11-way image classification set "dataset" from GitHub (vmdam7102000/seed-classification); label vocabulary: almond, brazil nut, cashew, chestnut, hazelnut, macadamia, peanut, pecan, pine nut, pistachio, walnut.

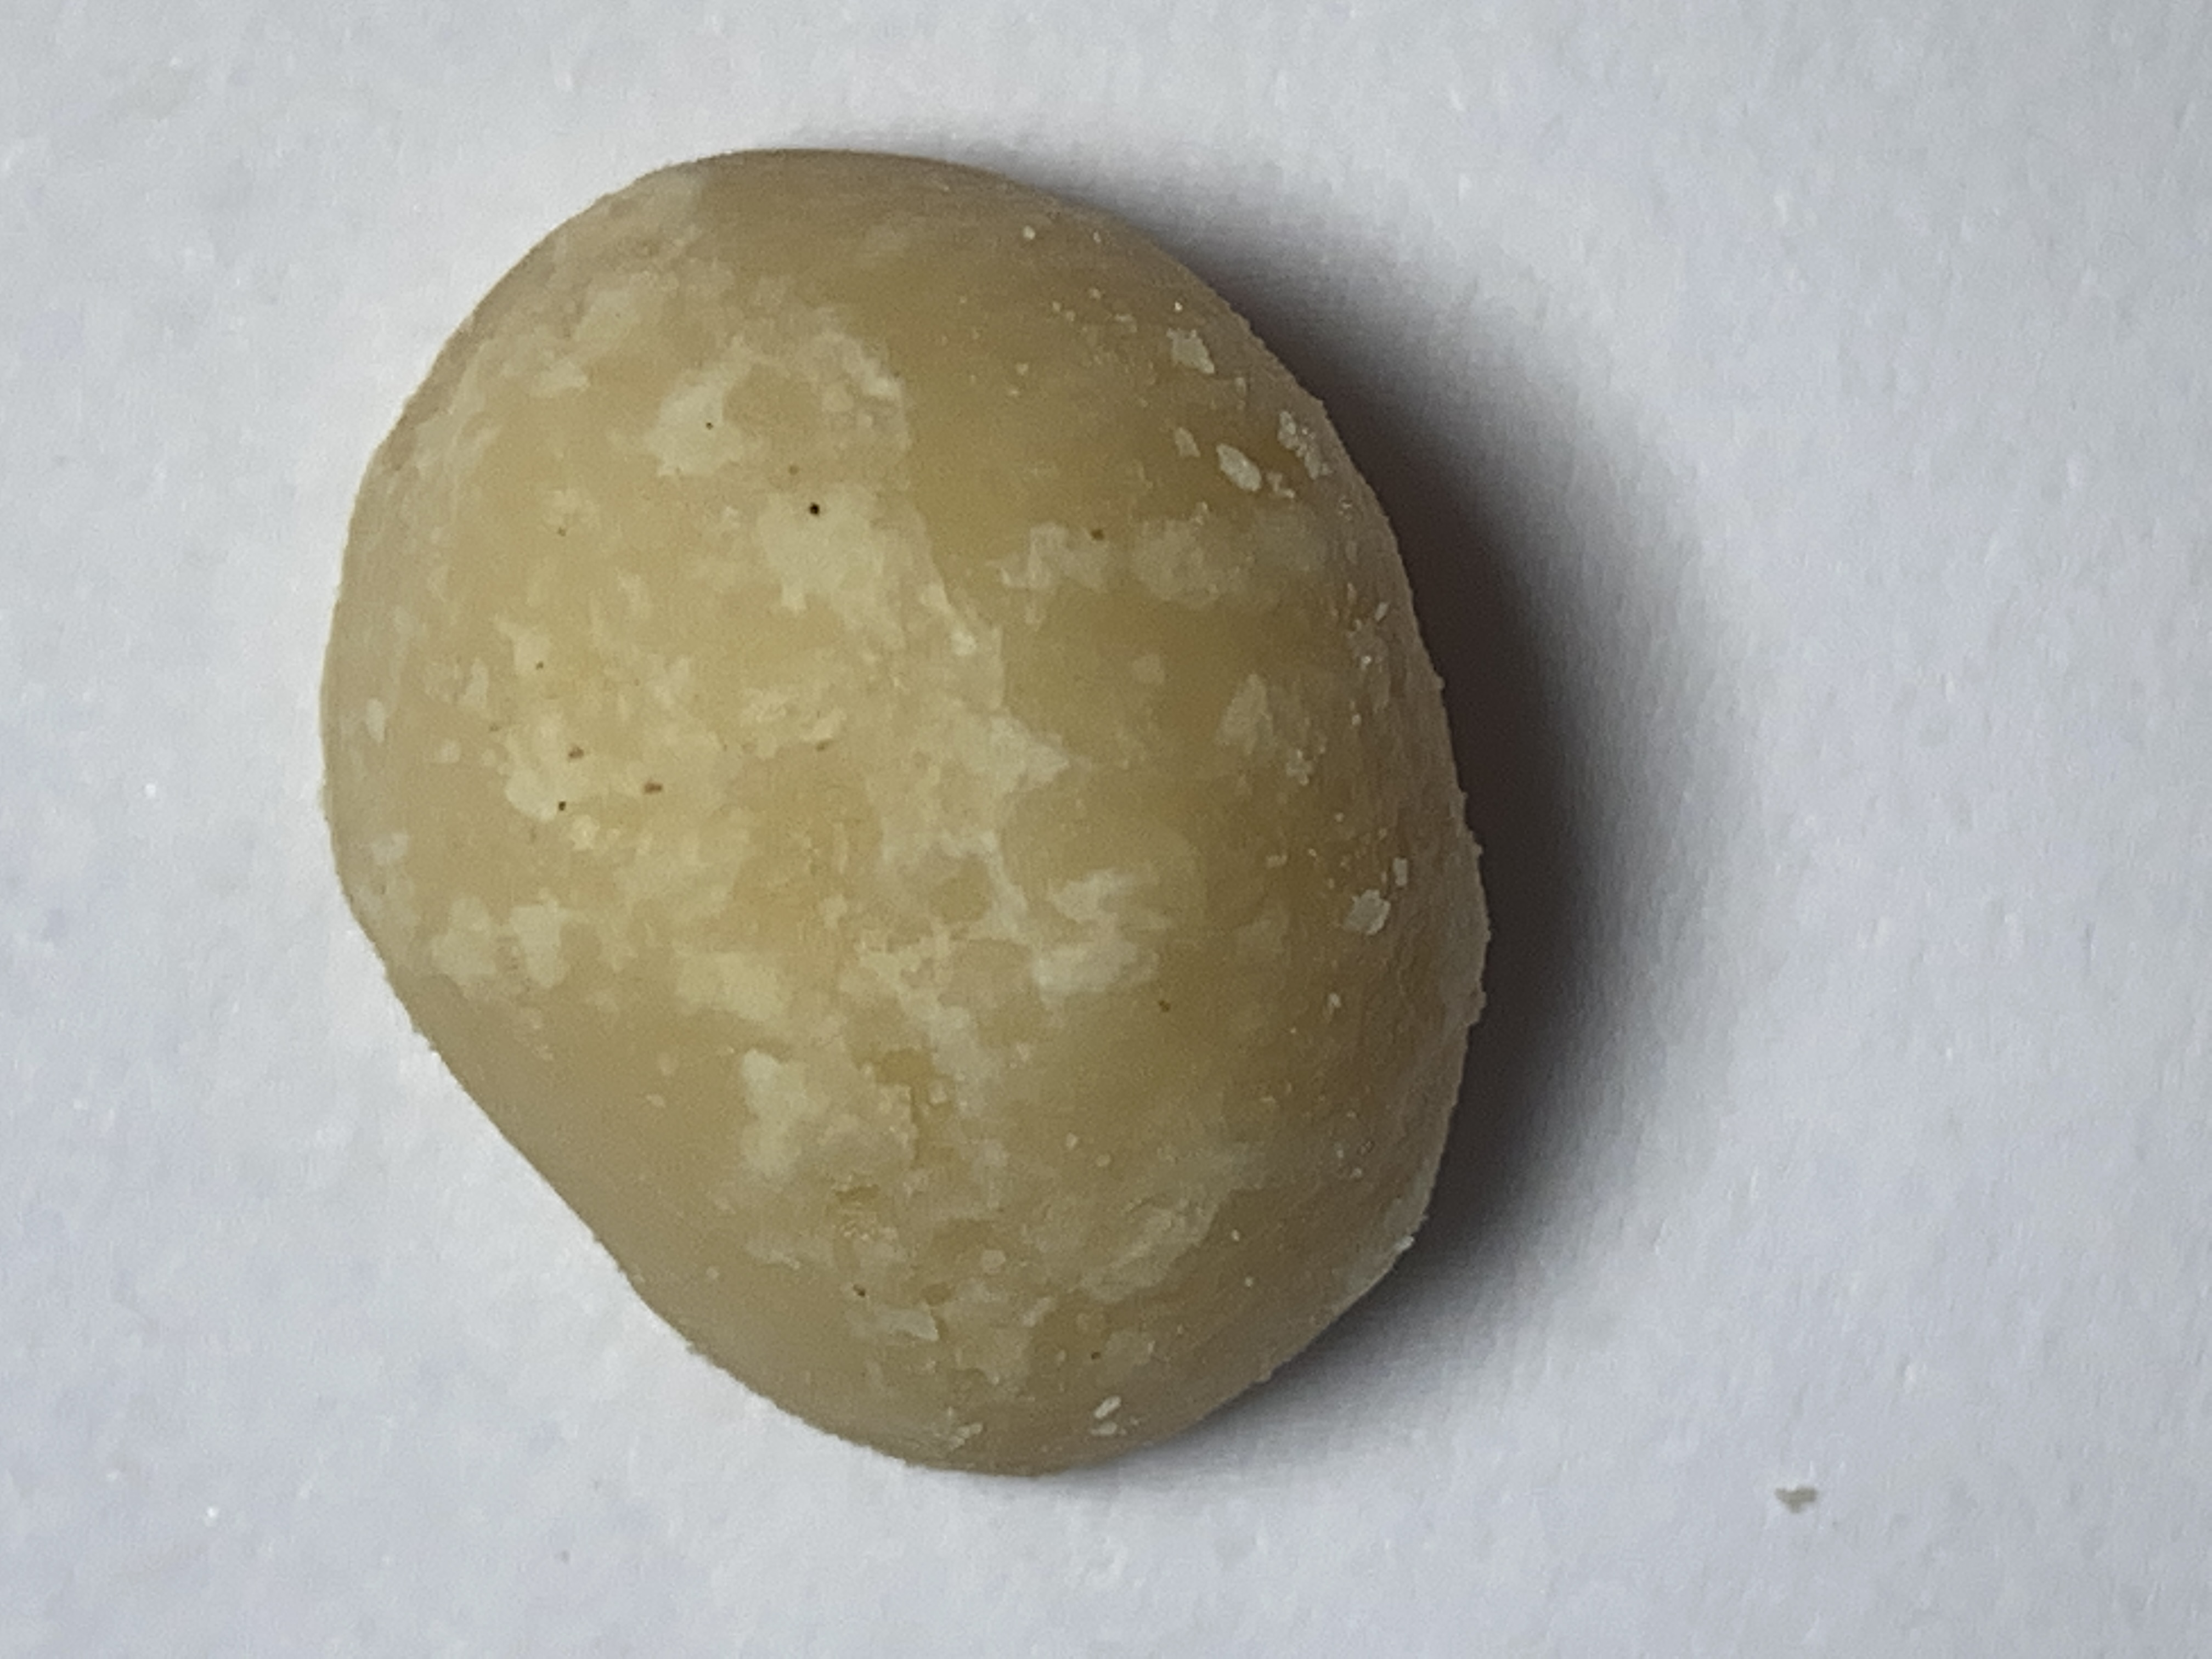
Label: macadamia

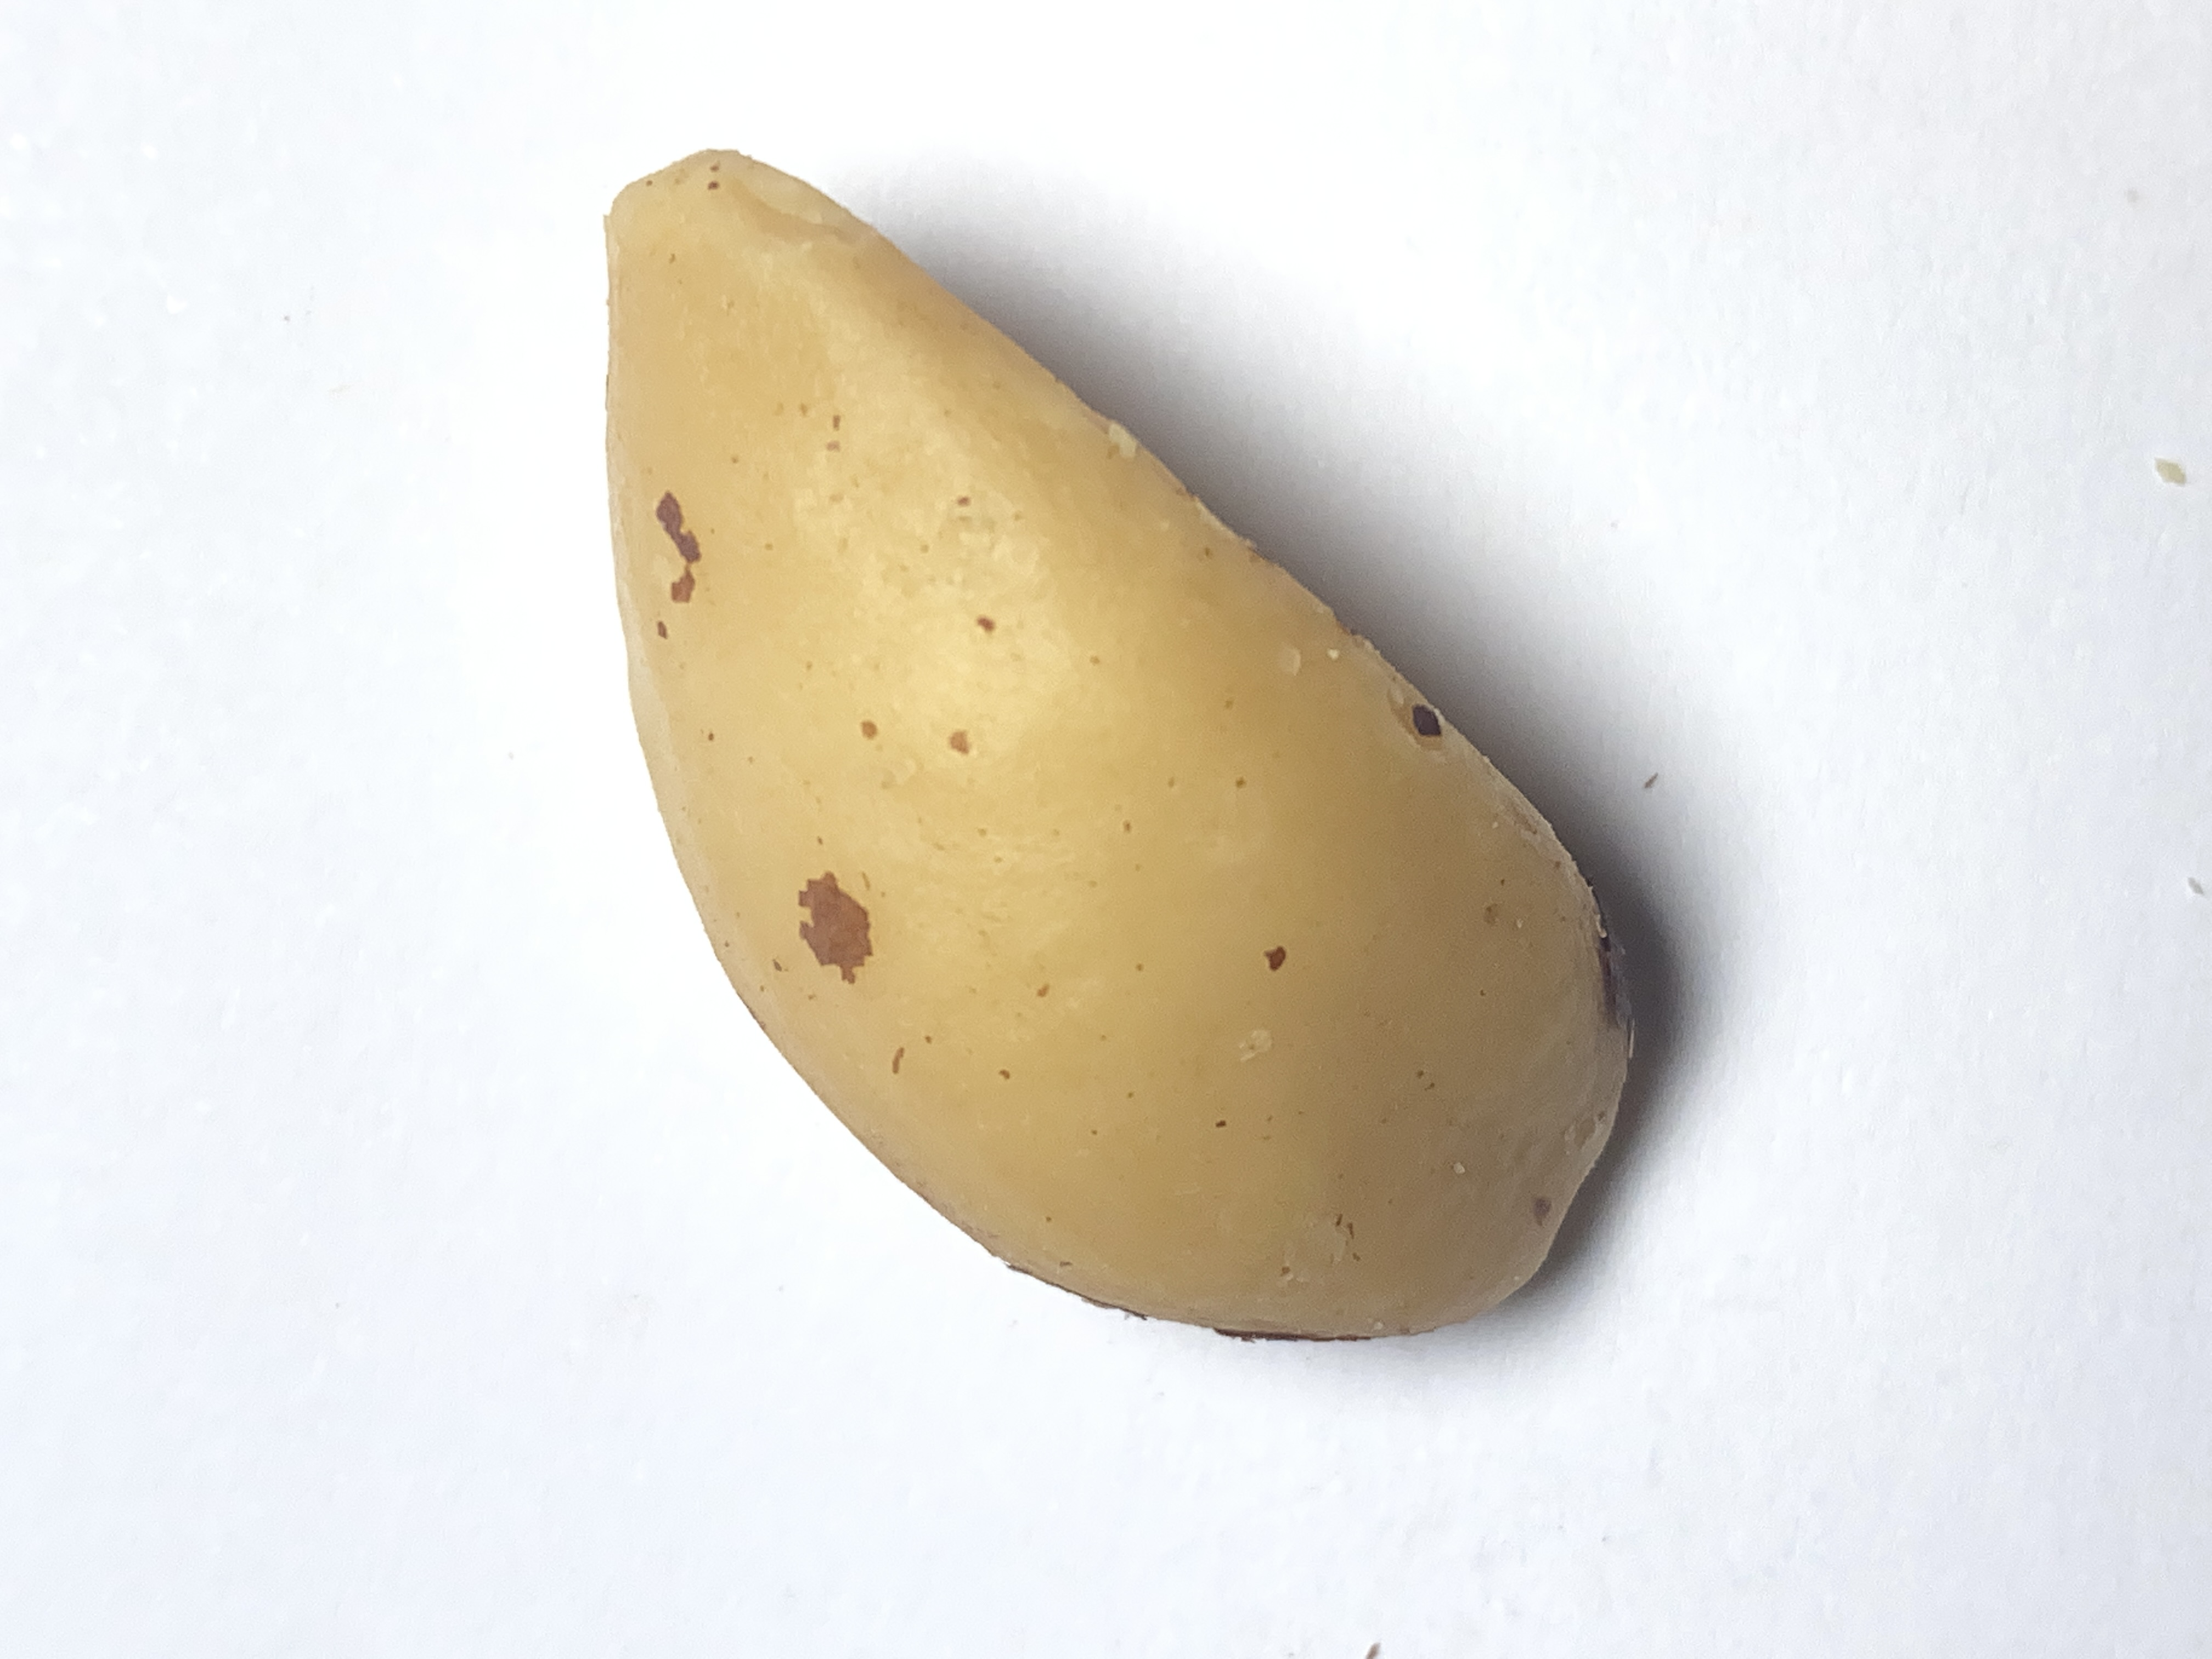
Label: brazil nut

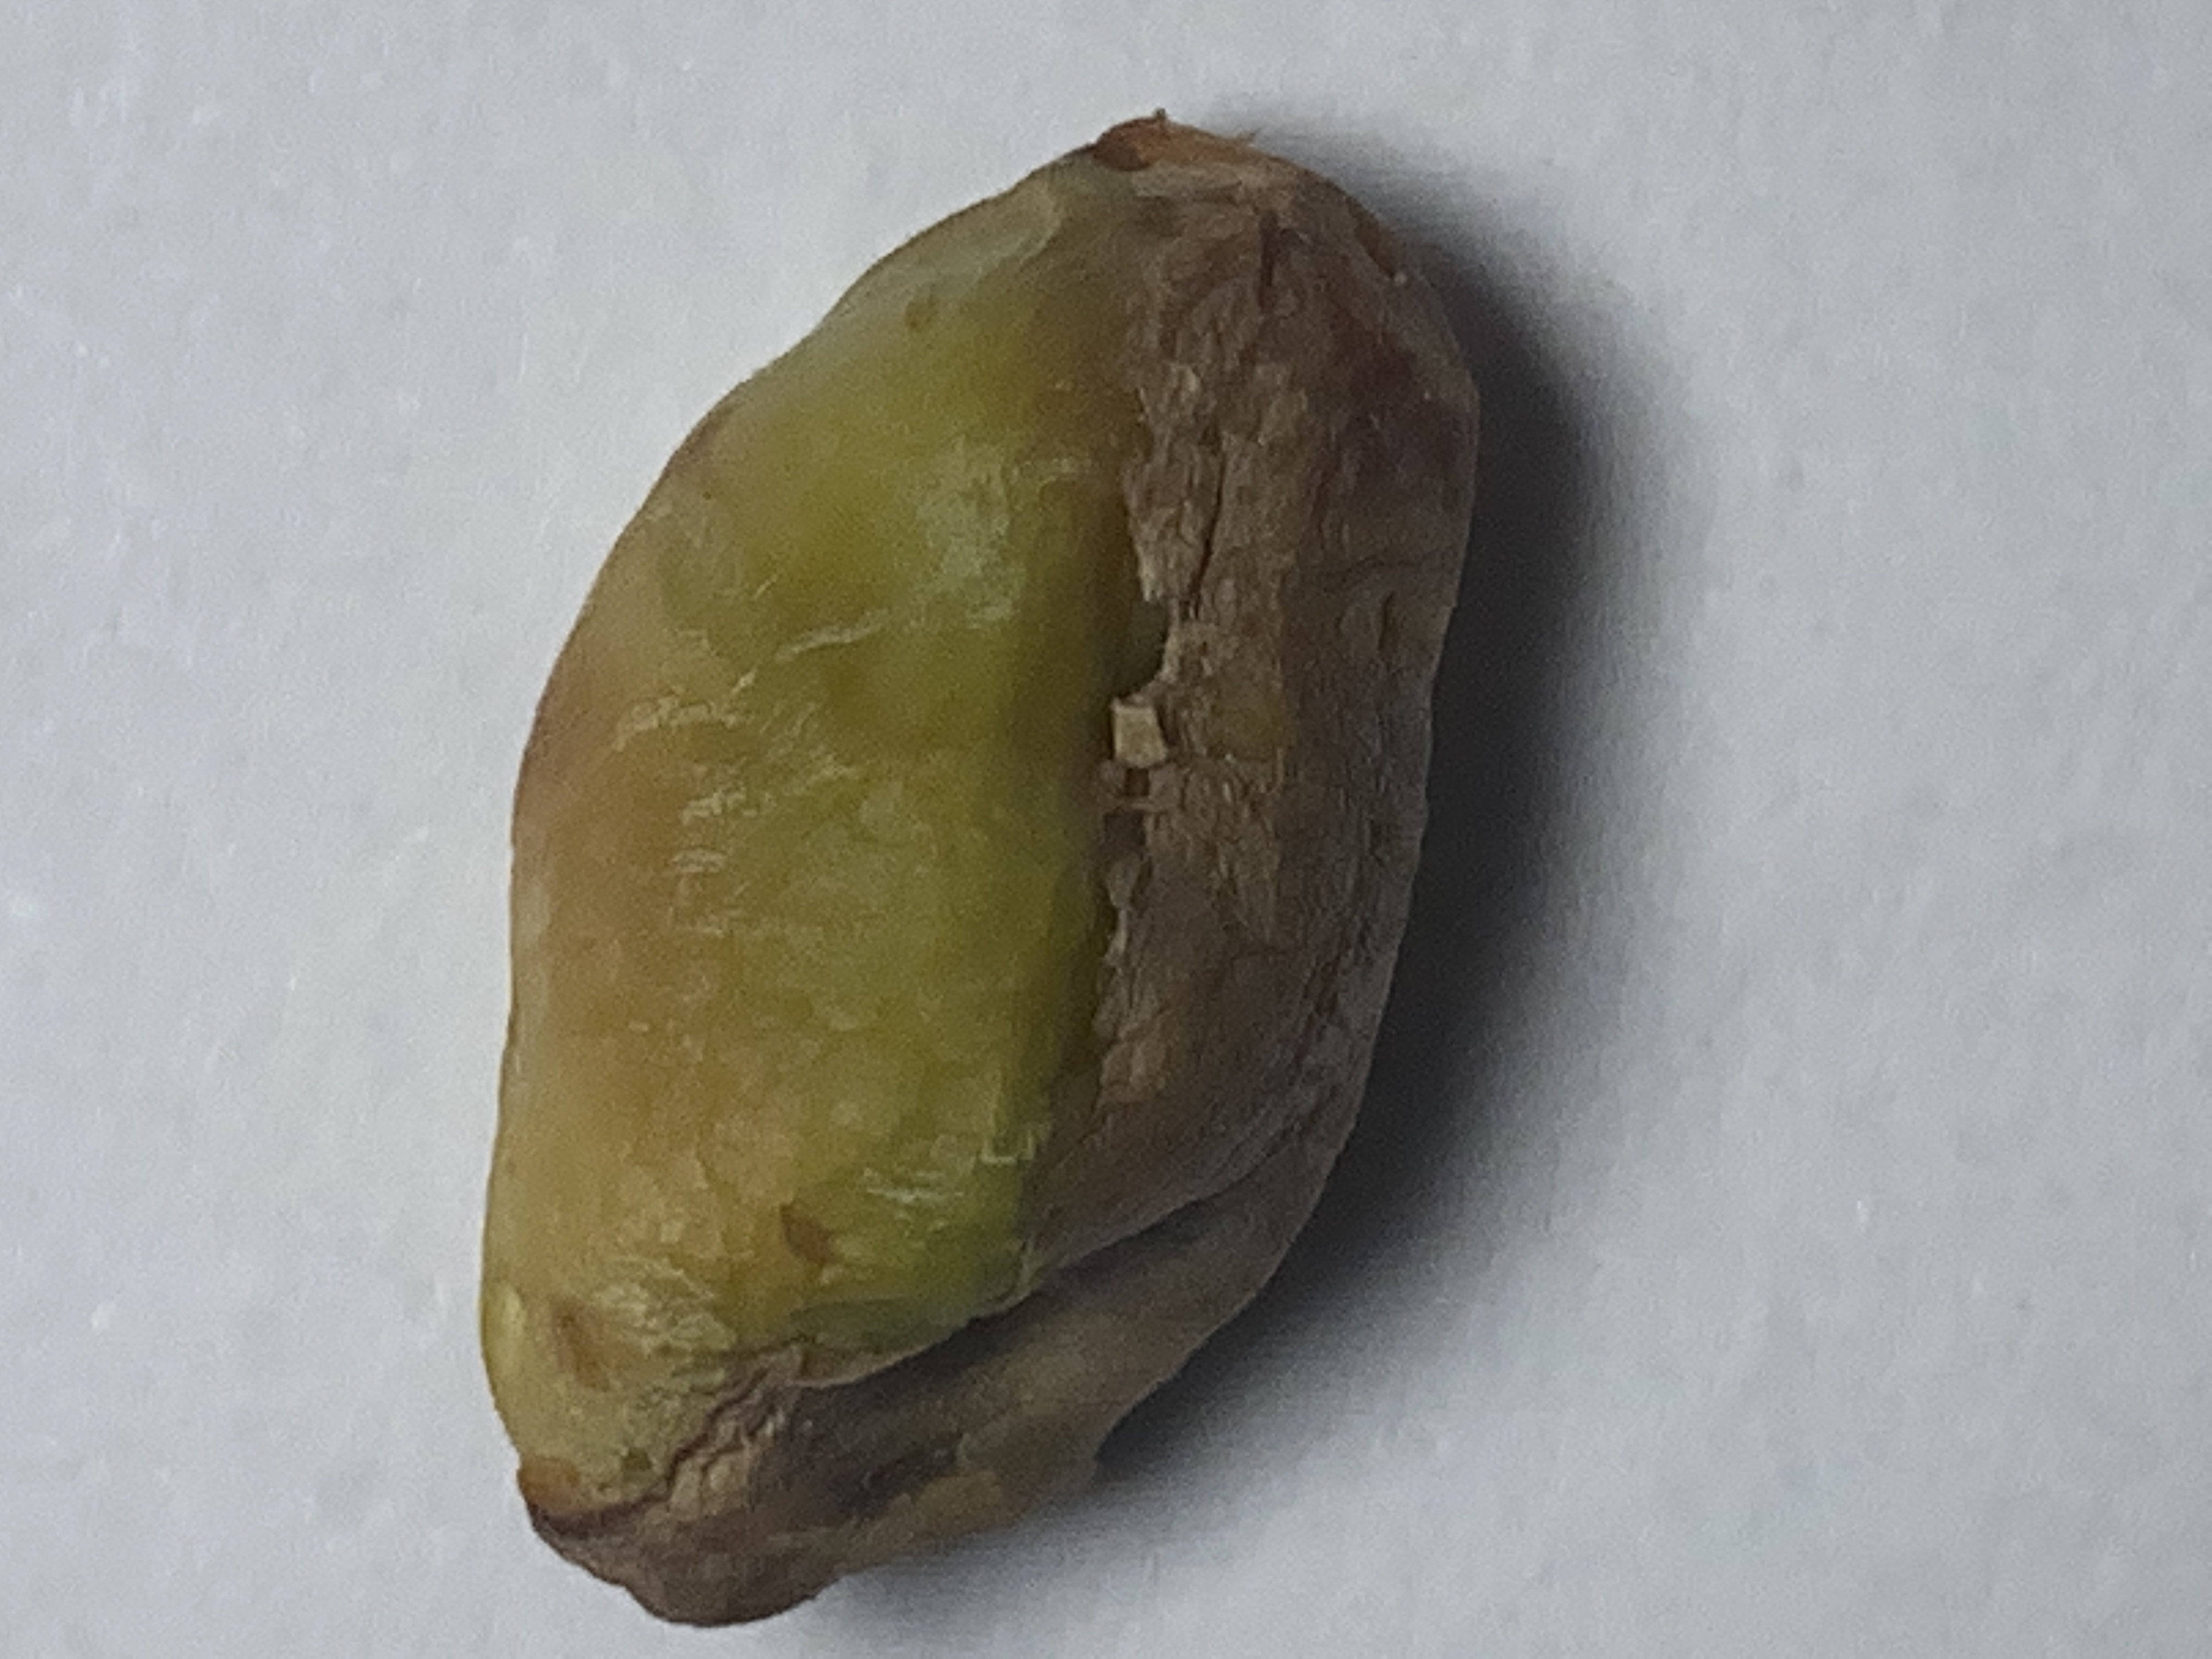
Label: pistachio

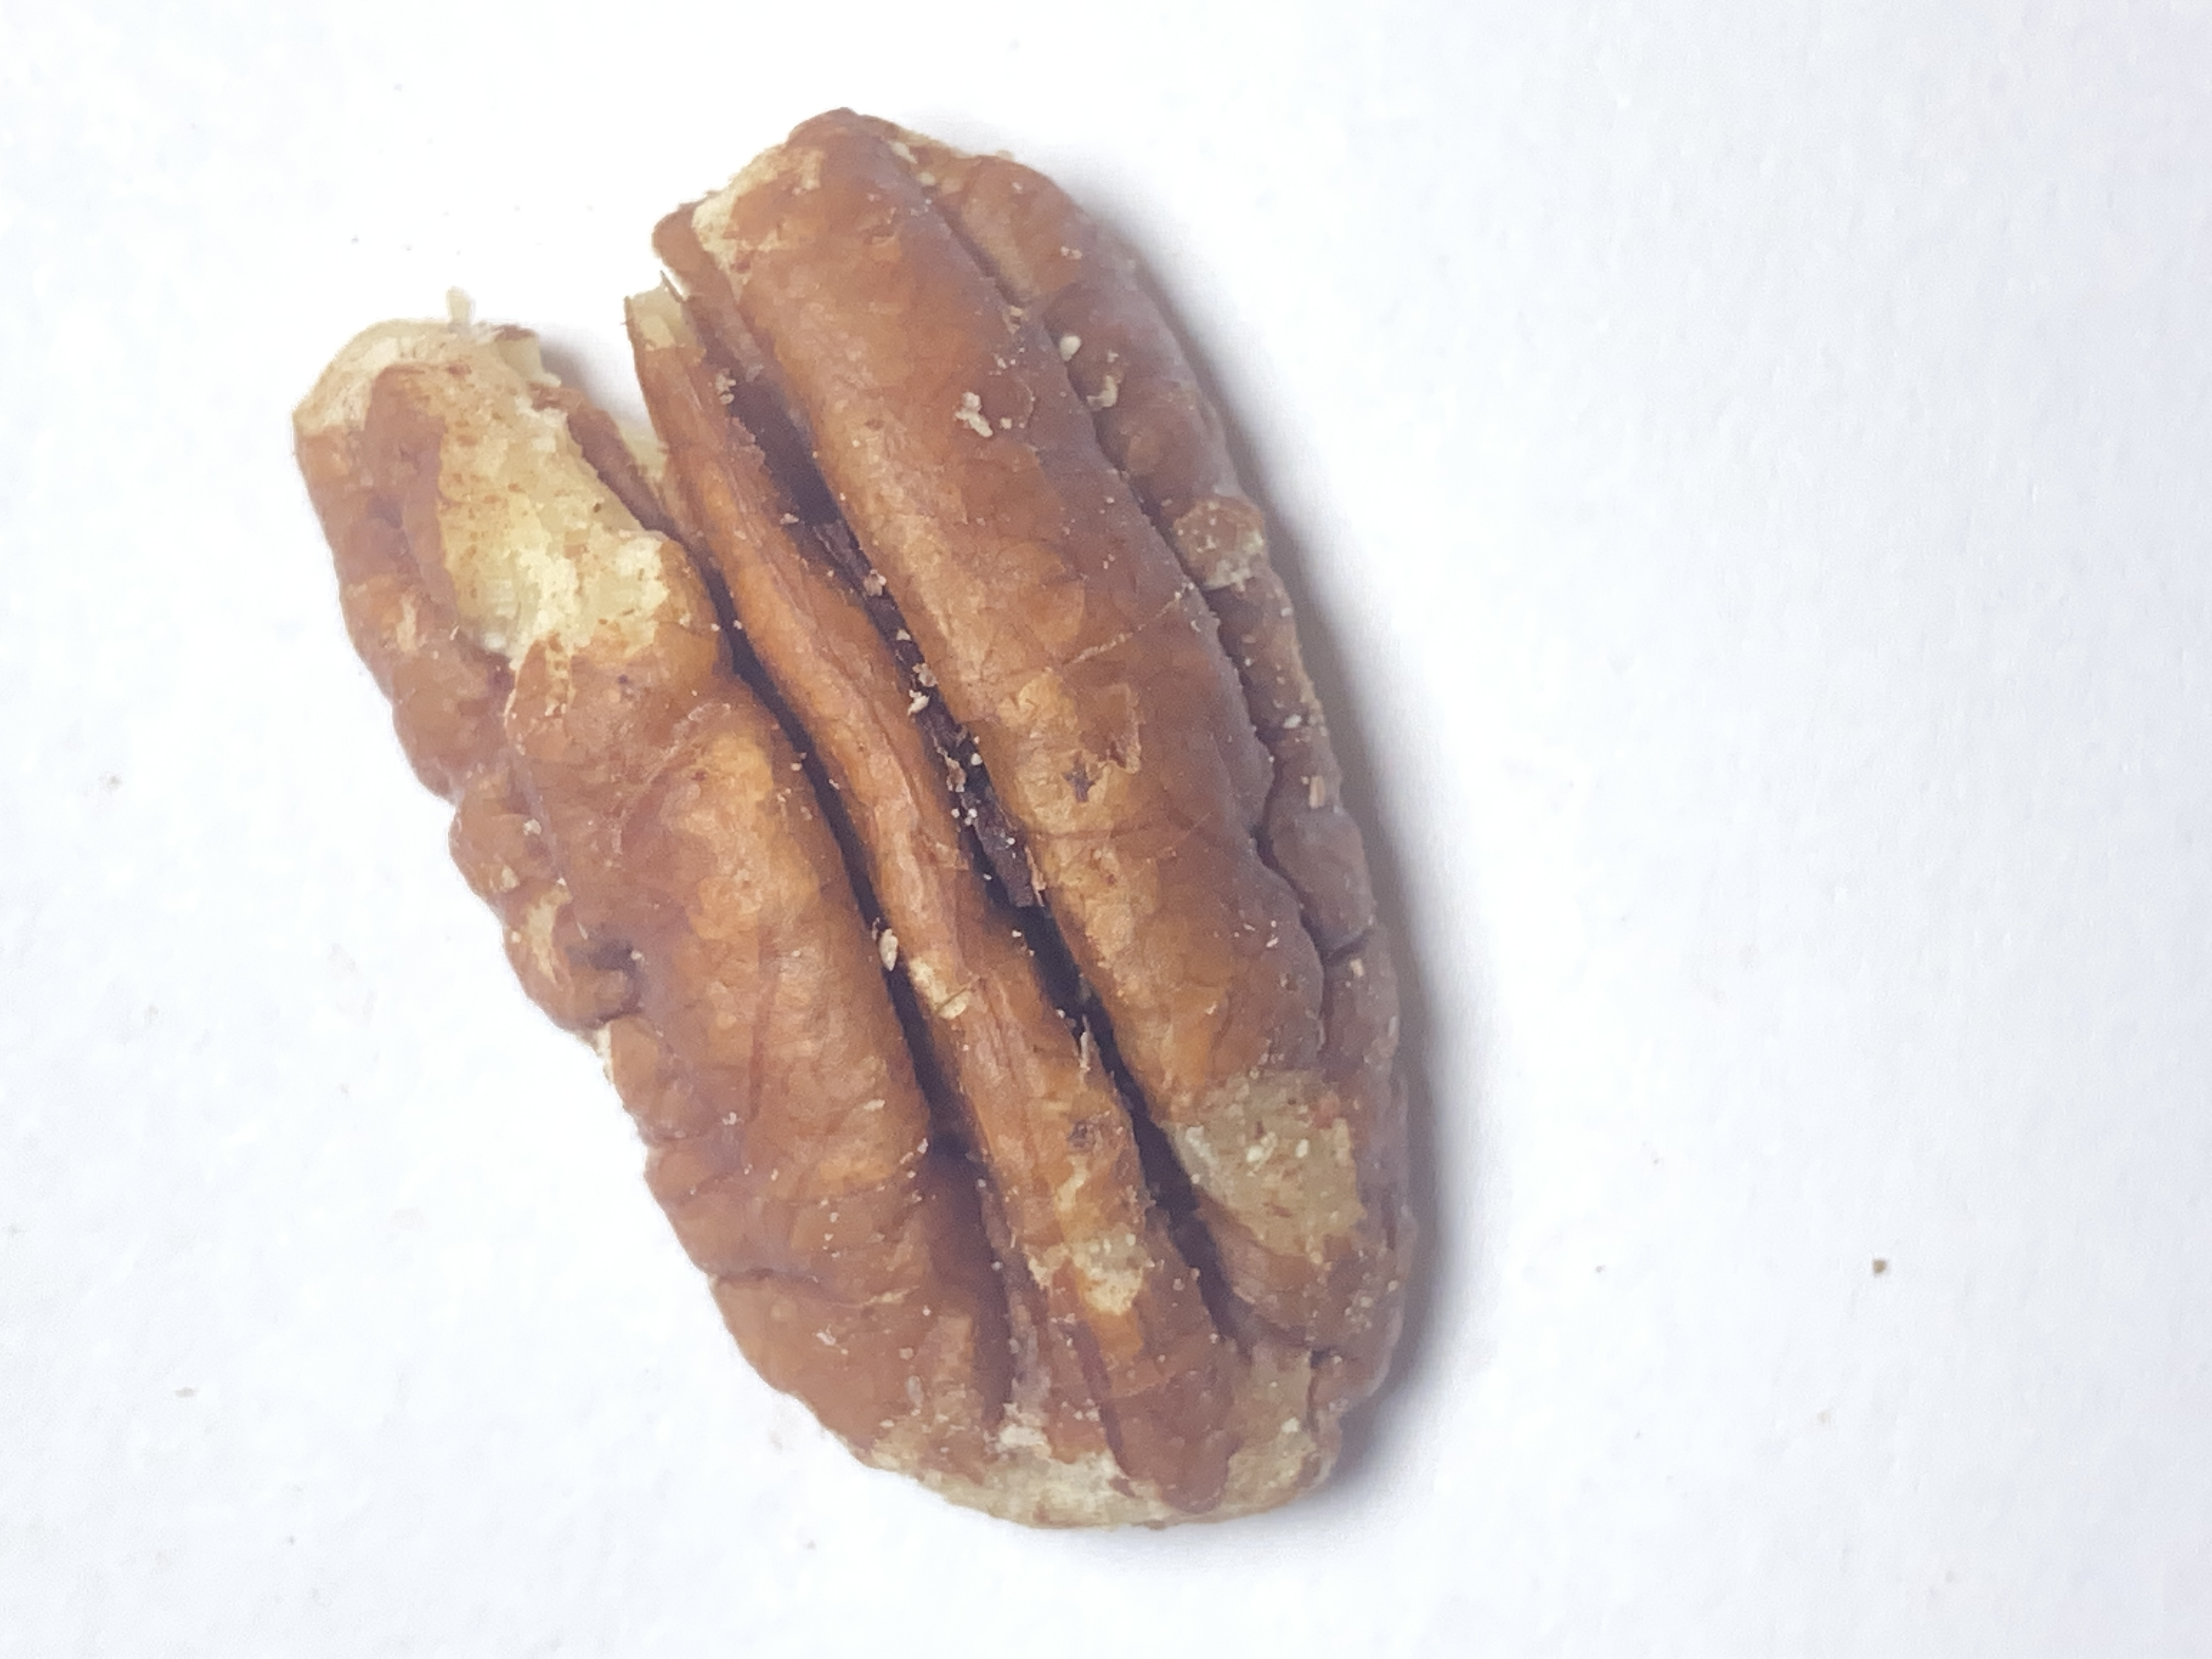
Label: pecan

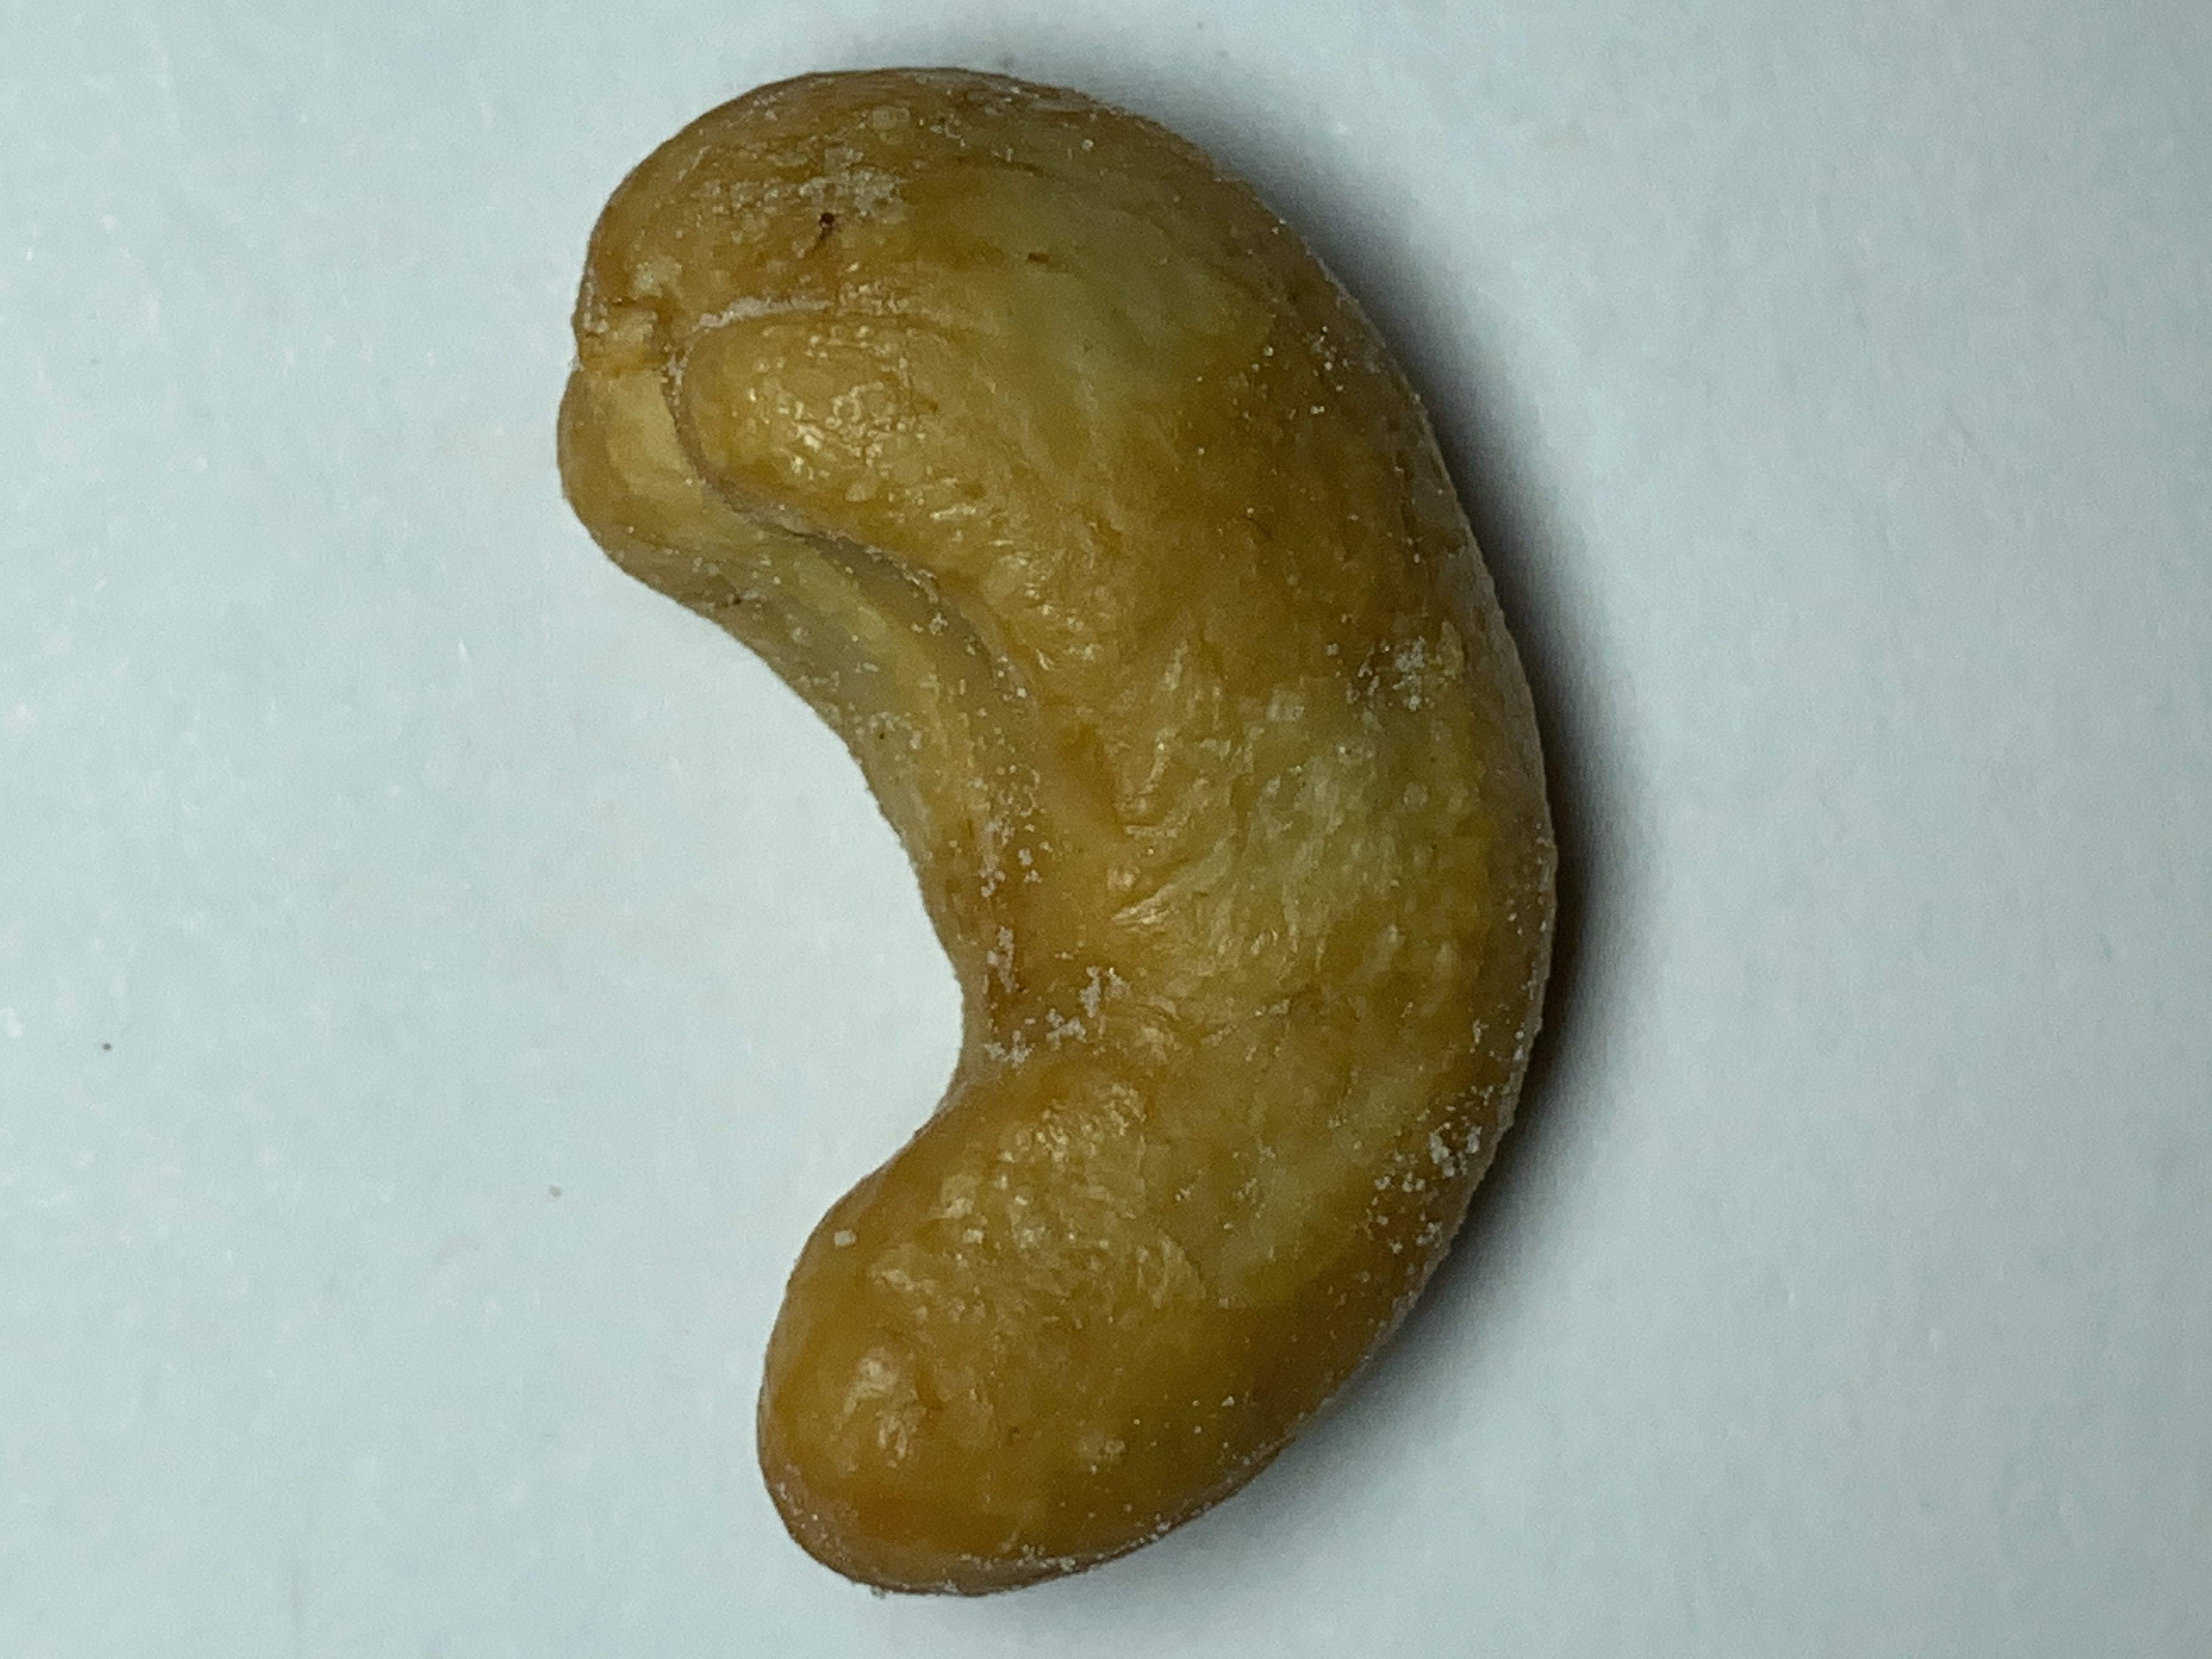
Label: cashew

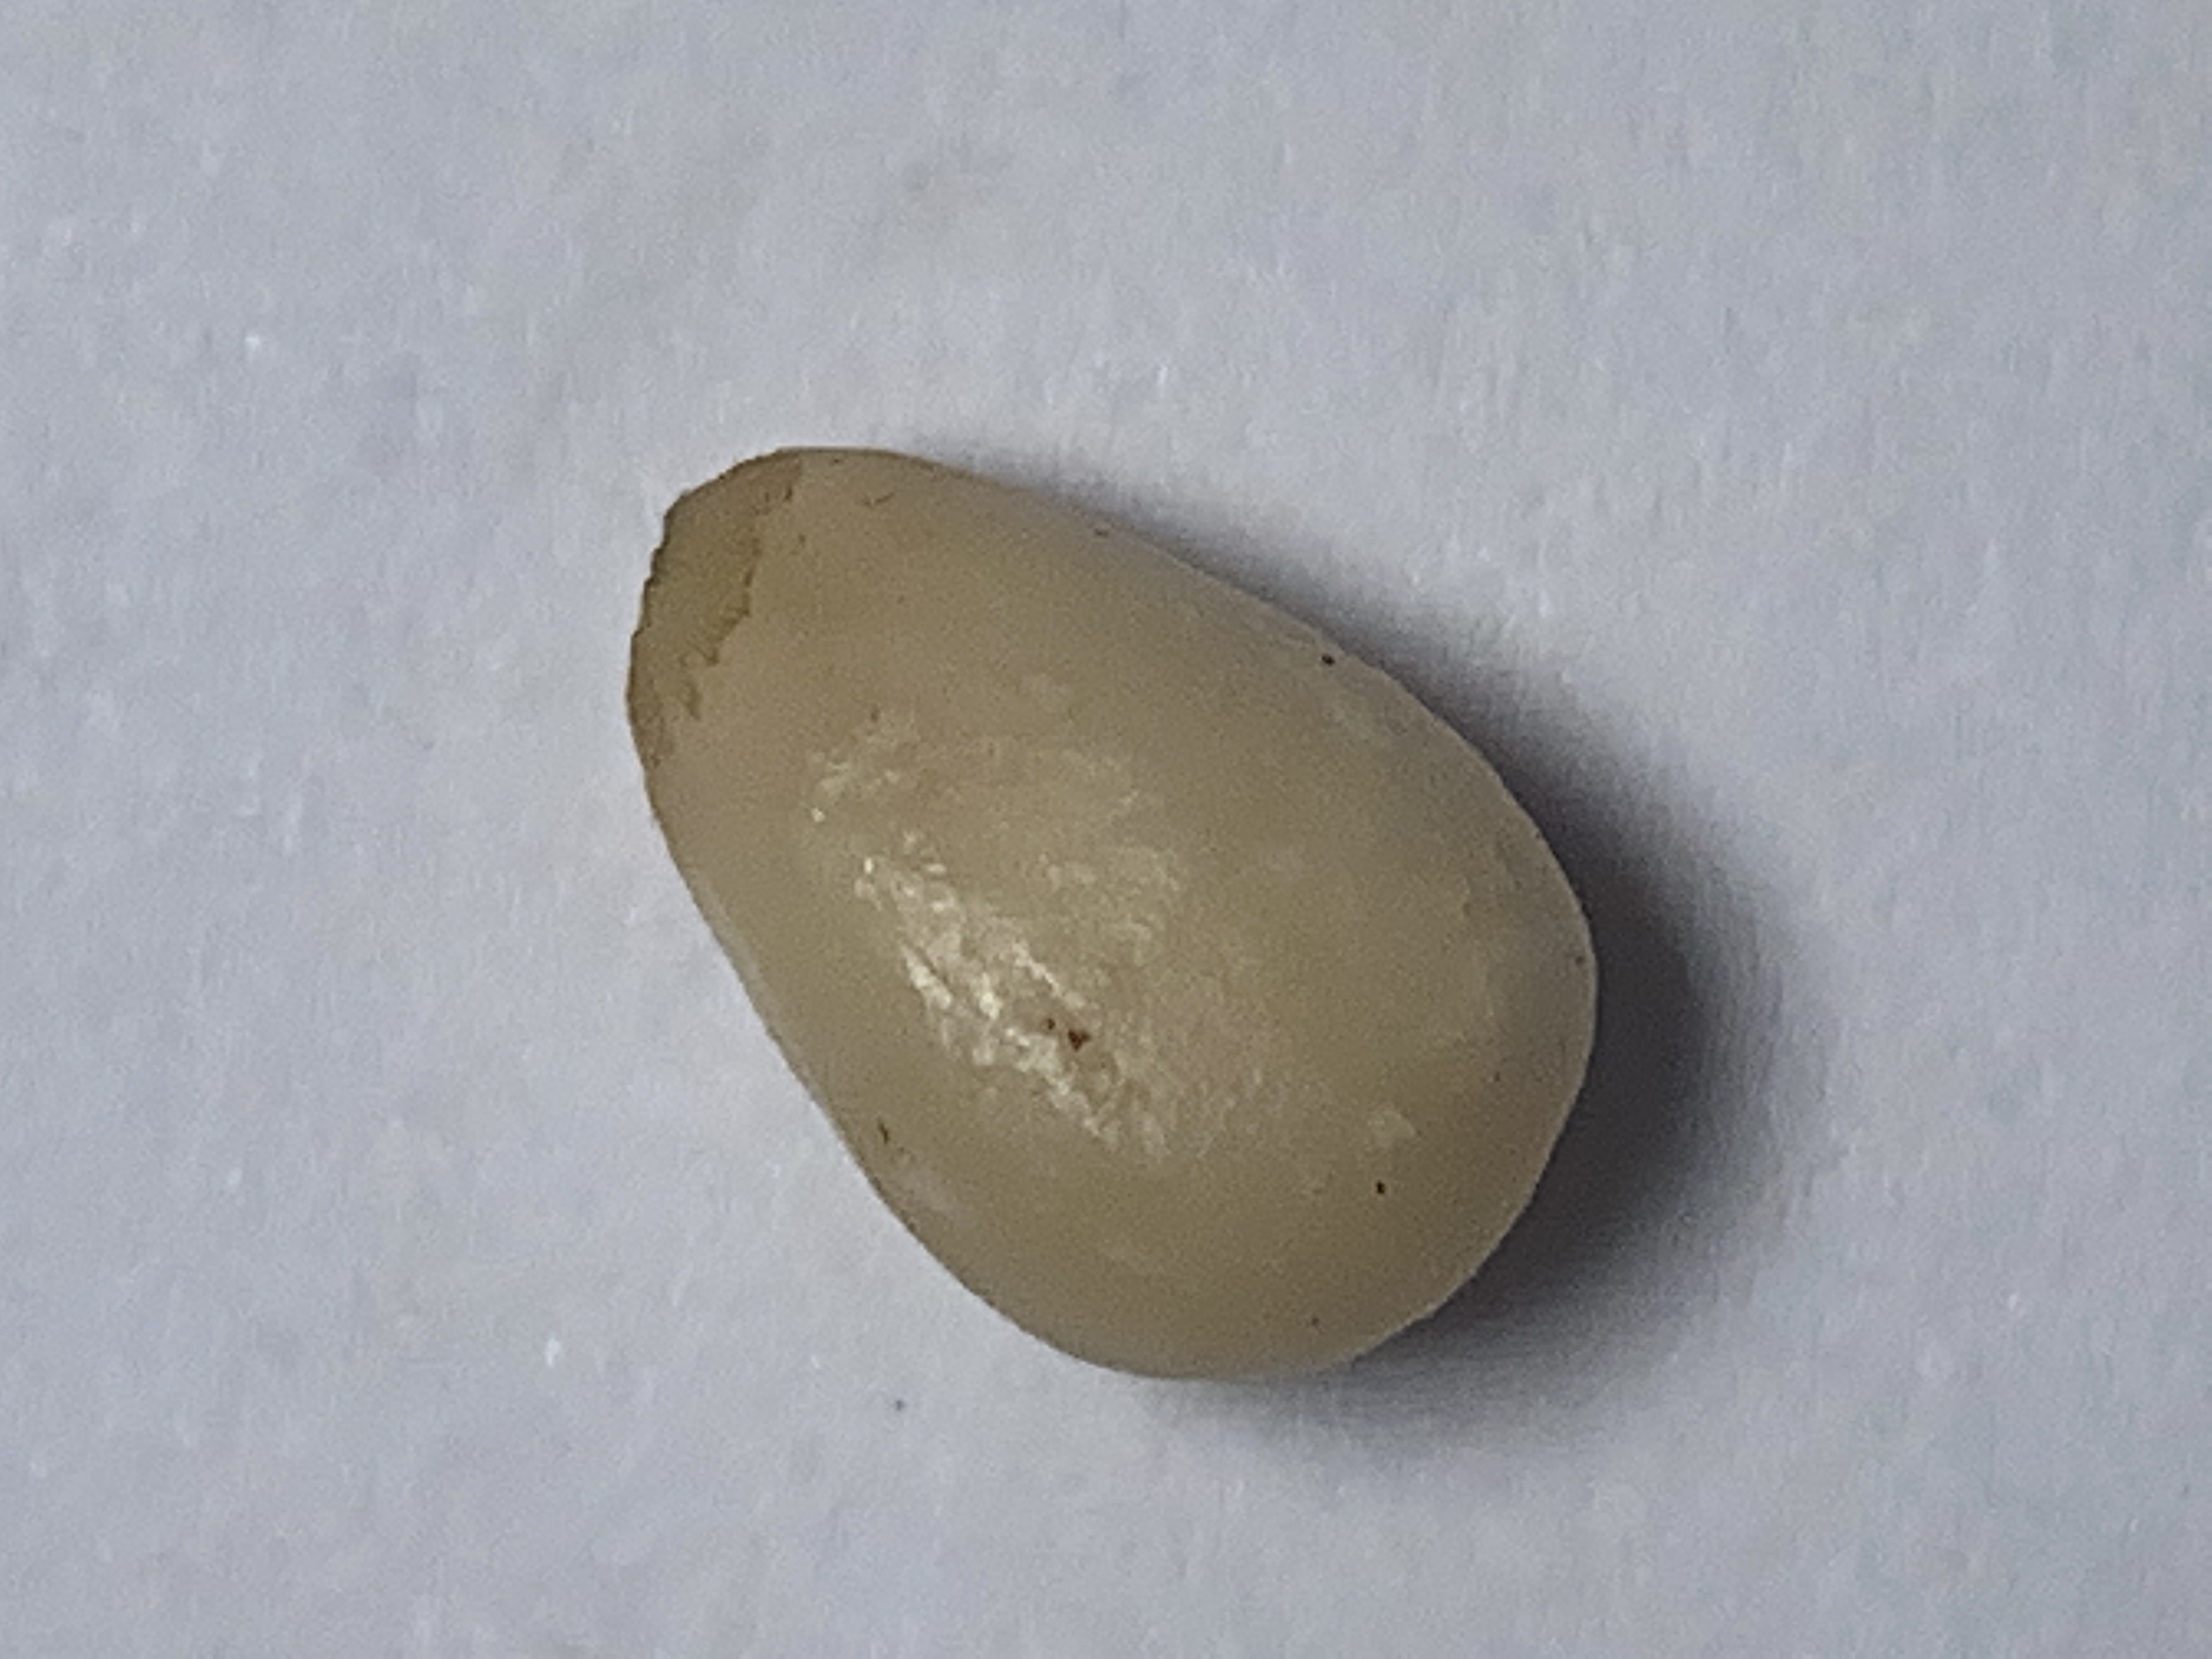
Label: pine nut
